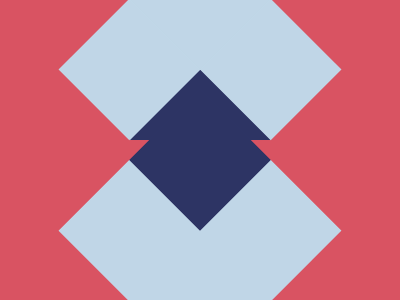

Write a web page that renders exactly this picture using CSS.

<!-- Version 1 -->
<p><style>&{background:#D95362;>*{border:70px solid#C0D6E7;border-bottom-color:#2D3464;margin:0 129.5 160;p{position:fixed;rotate:45deg;padding:50;background:#2D3464;margin:40-50;color:C0D6E7;box-shadow:25vw 0,0 25vw,25vw 25vw,-38vh -14px,-14px -38vh
</style>
